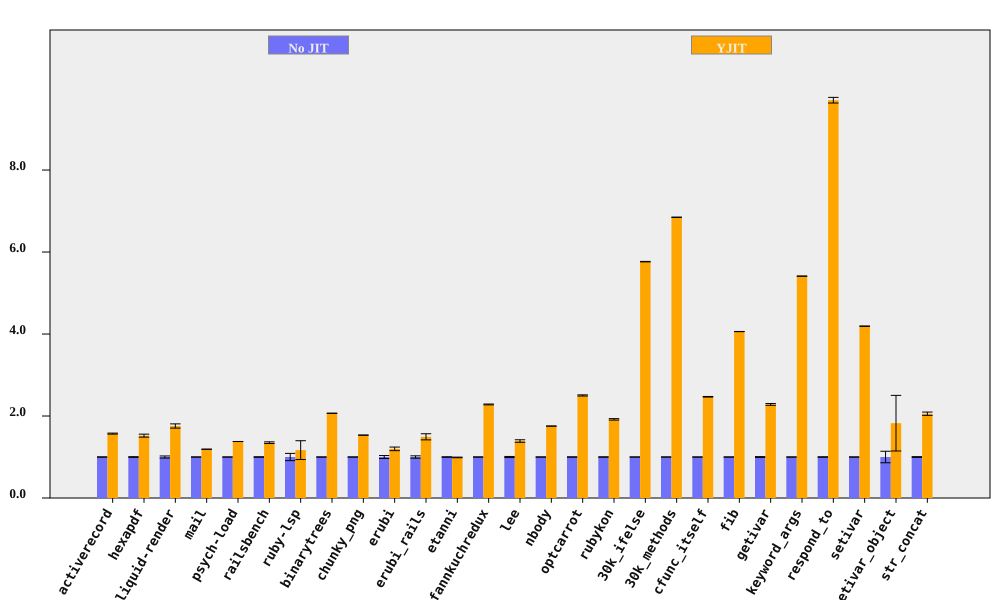

Source data for this figure (header and first rows):
bench, No JIT (ms), No JIT RSD, YJIT (ms), YJIT RSD, YJIT spd, YJIT spd RSD, % in YJIT
activerecord, 162, 0.3164, 103.1, 0.7044, 1.571, 0.7722, 90.65
hexapdf, 3264, 0.8103, 2145, 2.275, 1.521, 2.415, 94.23
liquid-render, 198.7, 2.554, 113.1, 1.453, 1.757, 2.939, 86.97
mail, 170.6, 0.1313, 143.3, 0.1122, 1.19, 0.1727, 97.28
psych-load, 2526, 0.02482, 1833, 0.04052, 1.378, 0.04752, 99.99
railsbench, 2750, 0.6123, 2037, 1.413, 1.35, 1.54, 90.69
ruby-lsp, 81.77, 8.835, 70.01, 17.54, 1.168, 19.64, 65.59
binarytrees, 468.2, 0.1078, 226.5, 0.06051, 2.067, 0.1236, 100
chunky_png, 956.2, 0.04196, 623.5, 0.04574, 1.534, 0.06207, 100
erubi, 345.6, 3.542, 288.3, 0.9162, 1.199, 3.658, 100
erubi_rails, 26.05, 2.88, 17.45, 4.092, 1.493, 5.004, 87.69
etanni, 471.3, 0.5581, 476.3, 0.5419, 0.9896, 0.7779, 7.028
fannkuchredux, 2111, 0.2159, 924.8, 0.3889, 2.282, 0.4448, 100
lee, 1229, 1.334, 884.1, 1.741, 1.39, 2.194, 99.97
nbody, 130.2, 0.06938, 74.2, 0.03362, 1.754, 0.0771, 100
optcarrot, 6465, 0.3926, 2584, 0.4082, 2.502, 0.5664, 96.81
rubykon, 12498, 0.4517, 6515, 0.8052, 1.918, 0.9233, 99.69
30k_ifelse, 2321, 0.01066, 402.5, 0.1052, 5.766, 0.1058, 100
30k_methods, 6520, 0.04367, 952.1, 0.03367, 6.848, 0.05514, 100
cfunc_itself, 99.56, 0.09245, 40.32, 0.2741, 2.469, 0.2893, 100
fib, 255.1, 0.038, 62.84, 0.04783, 4.06, 0.06109, 100
getivar, 104.3, 0.9687, 45.7, 0.1364, 2.283, 0.9783, 100
keyword_args, 285.2, 0.02595, 52.7, 0.04329, 5.412, 0.05047, 100
respond_to, 273.8, 0.5673, 28.21, 0.4269, 9.704, 0.71, 100
setivar, 61.63, 0.05201, 14.7, 0.08872, 4.191, 0.1028, 100
setivar_object, 109.3, 14.04, 59.88, 34.42, 1.825, 37.17, 100
str_concat, 84, 0.9125, 40.85, 1.741, 2.056, 1.966, 99.87
